Run: headless pygame with SDL's dummy video driver; simulated clock (each Clock.tick advances the game by its frame time, no real sleeping); random seed 0; keys injected as events and as key.get_pressed() state; mouse plan: one left click at the window centre at the start of phase 2, then a move to the lower-right quarter at the start of phase 3.
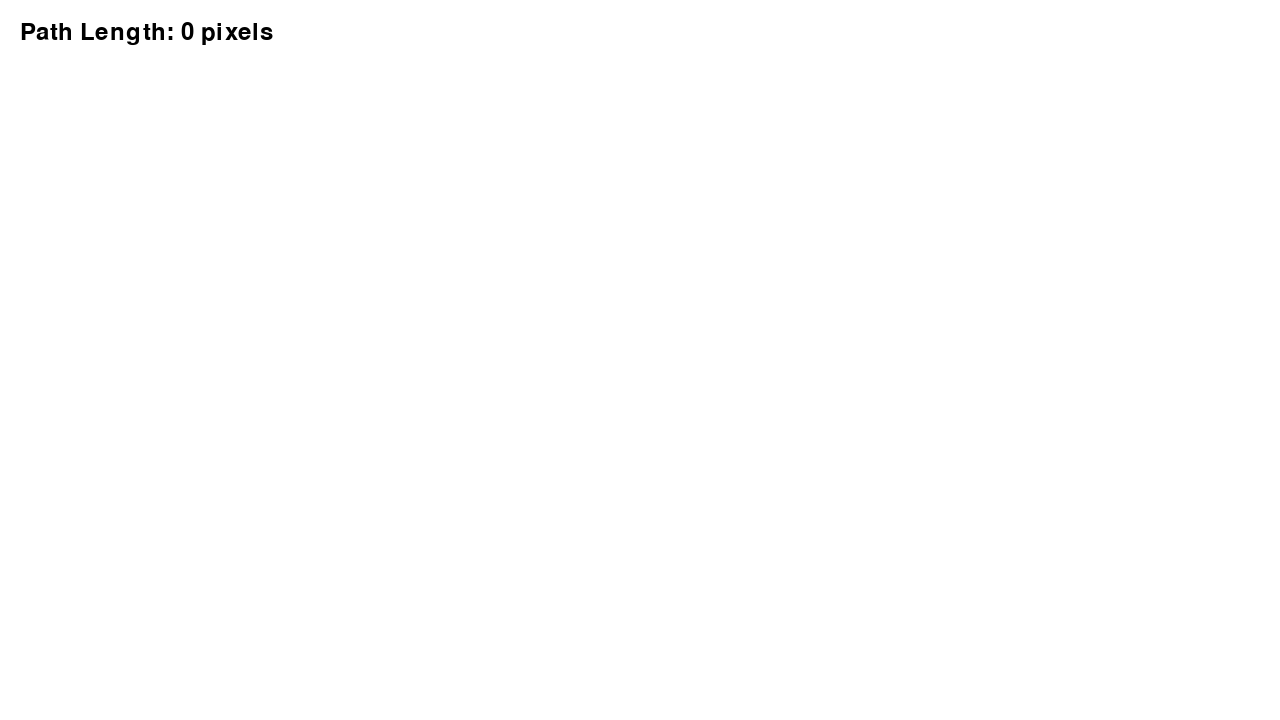
Frame 1 of 4 · flips 1–60 · no input
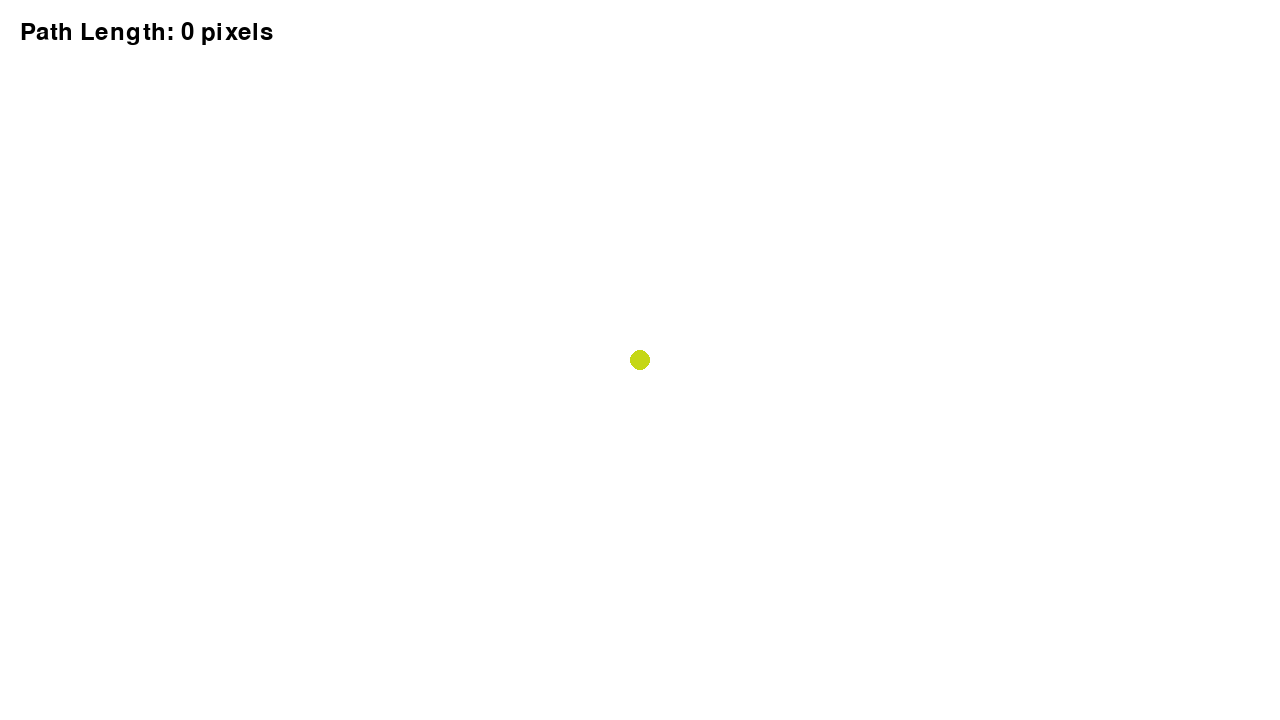
Frame 2 of 4 · flips 61–180 · clicked the window centre · tapped SPACE, RETURN · held RIGHT (→), D
Frame 3 of 4 · flips 181–300 · moved the mouse to the lower-right quarter · held DOWN (↓), S · screen unchanged from frame 2, image omitted
Frame 4 of 4 · flips 301–420 · held LEFT (←), A, UP (↑), W · screen unchanged from frame 3, image omitted

The pygame program that drew these frames:

import pygame
import random
import math
pygame.init()

win = pygame.display.set_mode((1280, 720))
pygame.display.set_caption("First game")
font = pygame.font.Font(None, 36)

circles = []
run = True
holding = False
start = 0
rand = (0,0,0)
curr = 0

class Circle:
    def __init__(self, x, y, rand):
        self.x = x
        self.y = y
        self.rand = rand
        self.radius = 10

    def inflate(self,duration):
        self.radius = 10 + duration/50

    def draw(self, surface):
        pygame.draw.circle(surface, self.rand, (self.x, self.y), int(self.radius))

def path_len(circles):
    length = 0
    if len(circles) > 1:
        for i in range(len(circles)-1):
            x1,y1 = circles[i].x,circles[i].y
            x2,y2 = circles[i+1].x,circles[i+1].y
            dist = math.sqrt((x2-x1)*(x2-x1)+(y2-y1)*(y2-y1))
            length+=dist
    return length


while run:
    pygame.time.delay(10)
    win.fill((255, 255, 255))

    
    for event in pygame.event.get():
        if event.type == pygame.QUIT:
            run = False

        elif event.type == pygame.MOUSEBUTTONDOWN and event.button == 1:
            holding = True
            start = pygame.time.get_ticks()
            x,y = pygame.mouse.get_pos()
            rand = (random.randint(0, 255),random.randint(0, 255),random.randint(0, 255))
            curr = Circle(x,y,rand)
                
        elif event.type == pygame.MOUSEBUTTONUP and event.button == 1:
                holding = False
                if curr:
                    duration = (pygame.time.get_ticks() - start)
                    curr.inflate(duration)
                    circles.append(curr)
                    curr = 0
                start = 0

        elif event.type == pygame.KEYDOWN:
            if event.key == pygame.K_SPACE:
                circles.clear()

        elif event.type == pygame.MOUSEBUTTONDOWN:
            if event.button == 3:
                circles.remove(circles[len(circles)-1])
                
                
                    
    for circle in circles:
        circle.draw(win)

    if len(circles) > 1:
        for i in range(len(circles)-1):
            pygame.draw.line(win,(0,0,0), (circles[i].x, circles[i].y), (circles[i+1].x,circles[i+1].y),2)

    leng = path_len(circles)
    text = font.render(f"Path Length: {int(leng)} pixels", True, (0,0,0))
    win.blit(text,(20,20))
    
    if holding and curr:
        duration = (pygame.time.get_ticks()-start)
        curr.inflate(duration)
        curr.draw(win)
        
            
    pygame.display.update()
    
pygame.quit() 
